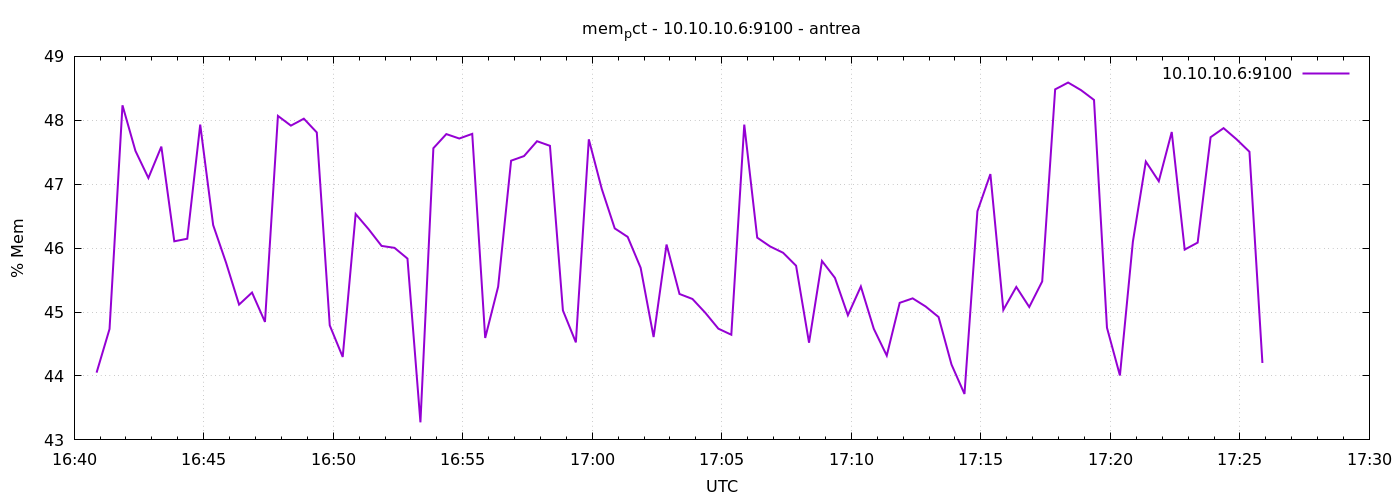

Data behind this chart, as committed beside it:
1777308052	44.052289537603684
1777308082	44.73
1777308112	48.23
1777308142	47.52
1777308172	47.1
1777308202	47.59
1777308232	46.11
1777308262	46.15
1777308292	47.93
1777308322	46.36
1777308352	45.77
1777308382	45.12
1777308412	45.31
1777308442	44.85
1777308472	48.07
1777308502	47.92
1777308532	48.03
1777308562	47.81
1777308592	44.79
1777308622	44.3
1777308652	46.53
1777308682	46.3
1777308712	46.03
1777308742	46
1777308772	45.84
1777308802	43.27
1777308832	47.56
1777308862	47.78
1777308892	47.72
1777308922	47.79
1777308952	44.59
1777308982	45.4
1777309012	47.37
1777309042	47.44
1777309072	47.67
1777309102	47.6
1777309132	45.03
1777309162	44.53
1777309192	47.7
1777309222	46.93
1777309252	46.31
1777309282	46.18
1777309312	45.69
1777309342	44.61
1777309372	46.06
1777309402	45.28
1777309432	45.2
1777309462	44.99
1777309492	44.74
1777309522	44.65
1777309552	47.93
1777309582	46.16
1777309612	46.03
1777309642	45.93
1777309672	45.72
1777309702	44.52
1777309732	45.8
1777309762	45.53
1777309792	44.95
1777309822	45.4
1777309852	44.74
... 30 more rows
